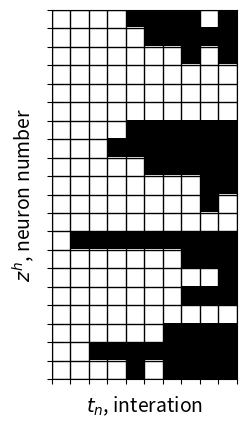

Write the Python code that produced this figure.
# How weigth sparsity changes the encoding sparsity

import numpy as np
import matplotlib.pyplot as plt

import matplotlib as mpl

# mpl.rcParams['grid.color'] = 'k'
# mpl.rcParams['grid.linestyle'] = ':'
# mpl.rcParams['grid.linewidth'] = 0.5

# mpl.rcParams['figure.figsize'] = [10.0, 8.0]
# mpl.rcParams['figure.dpi'] = 80
mpl.rcParams['savefig.dpi'] = 800
mpl.rcParams['savefig.format'] = 'eps'

mpl.rcParams['font.size'] = 14
mpl.rcParams['legend.fontsize'] = 14
mpl.rcParams['figure.titlesize'] = 14

# np.random.seed(0)


def generate_random_vector(N, a_x, mask=None):
    vector = np.zeros(N, dtype=int)
    if mask is None:
        ones = np.random.choice(N, size=a_x, replace=False)
    else:
        ones = np.random.choice(np.nonzero(mask)[0], size=a_x, replace=False)
    vector[ones] = 1
    return vector

def generate_random_matrix(R, N, a_x):
    matrix = np.zeros((R, N), dtype=int)
    for i in range(R):
        matrix[i] = generate_random_vector(N, a_x)
    return matrix



def iWTA(x, w, N_y, N_h):
    h_o = w['xh'] @ x
    y_o = w['xy'] @ x

    h = np.zeros(N_h, dtype=int)
    y = np.zeros(N_y, dtype=int)

    t_start = np.max([np.max(h_o), np.max(y_o)])
    Z_h = []
    for ti in range(t_start, 0, -1):
      z_h = h_o - w['hh'] @ h + w['yh'] @ y >= ti
      z_y = y_o - w['hy'] @ h + w['yy'] @ y >= ti
      h = np.logical_or(h, z_h)
      y = np.logical_or(y, z_y)
      Z_h.append(z_h.astype(int))

    return Z_h



N_x = 200
N_y = 200
N_h = 200

a_x = 50



a = {
    'xy': 0,
    'xh': 20,
    'hy': 0,
    'hh': 10,
    'yh': 0,
    'yy': 0,
}
w = {
    'xy': generate_random_matrix(N_y, N_x, a['xy']),
    'xh': generate_random_matrix(N_h, N_x, a['xh']),
    'hy': generate_random_matrix(N_y, N_h, a['hy']),
    'hh': generate_random_matrix(N_h, N_h, a['hh']),
    'yh': generate_random_matrix(N_h, N_y, a['yh']),
    'yy': generate_random_matrix(N_y, N_y, a['yy']),
     }
#
#
x = generate_random_vector(N_x, a_x)
Z_h = np.array(iWTA(x, w, N_y, N_h)).T

num_to_plot = 20
start = 100
t_range = Z_h.shape[1]
im = plt.imshow(Z_h[start:start + num_to_plot], cmap='binary',
                interpolation='none', vmin=0, vmax=1, aspect='equal')

ax = plt.gca()

ax.set_xticks(np.arange(-.5, t_range, 1), minor=False)
ax.set_yticks(np.arange(-.5, num_to_plot, 1), minor=False)

ax.set_xticklabels([])
ax.set_yticklabels([])

ax.set_xlabel(r'$t_n$, interation')
ax.set_ylabel(r'$z^h$, neuron number')
ax.grid(which='major', color='k', linestyle='-', linewidth=1)
# ax.grid(True)
# plt.axis('off')
# plt.savefig('figures/fig1b', bbox_inches='tight')
plt.show()